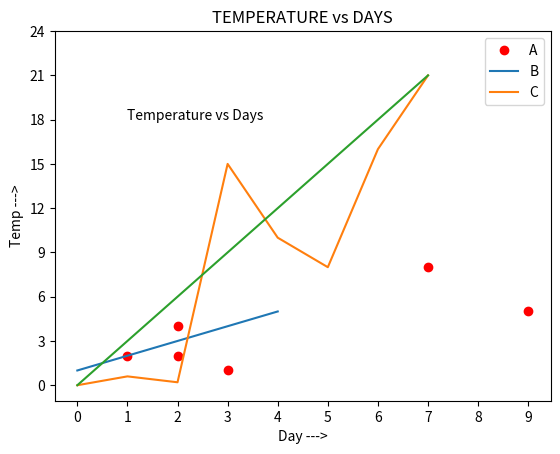

Generate this figure with matplotlib:
import matplotlib.pyplot as plt 
plt.xlabel('x - axis') 
plt.ylabel('y - axis') 
plt.title('Scatter Plot') 
x = [1, 2, 3, 7, 2, 9]
y = [2, 4, 1, 8, 2, 5] 
plt.plot(x, y, "or") 
plt.show()

# A LINE GRAPH BETWEEN TEMPERATURE AND DAY
import matplotlib.pyplot as plt

# gives a title to the Graph
plt.title('TEMPERATURE vs DAYS')

# naming the x-axis and y-axis
plt.xlabel('Day --->')
plt.ylabel('Temp --->')
a = [1, 2, 3, 4, 5]
b = [0, 0.6, 0.2, 15, 10, 8, 16, 21]
plt.plot(a)
plt.plot(b)
c = list(range(0, 22, 3))
plt.plot(c)

plt.legend(["A", "B", "C"])

# set the interval by which the x-axis and y-axis set the marks
plt.xticks(list(range(0, 10)))
plt.yticks(list(range(0, 25, 3)))

# annotate command helps to write – on the graph any text xy denotes the position on the graph
plt.annotate('Temperature vs Days', xy = (1, 18))
plt.show()
